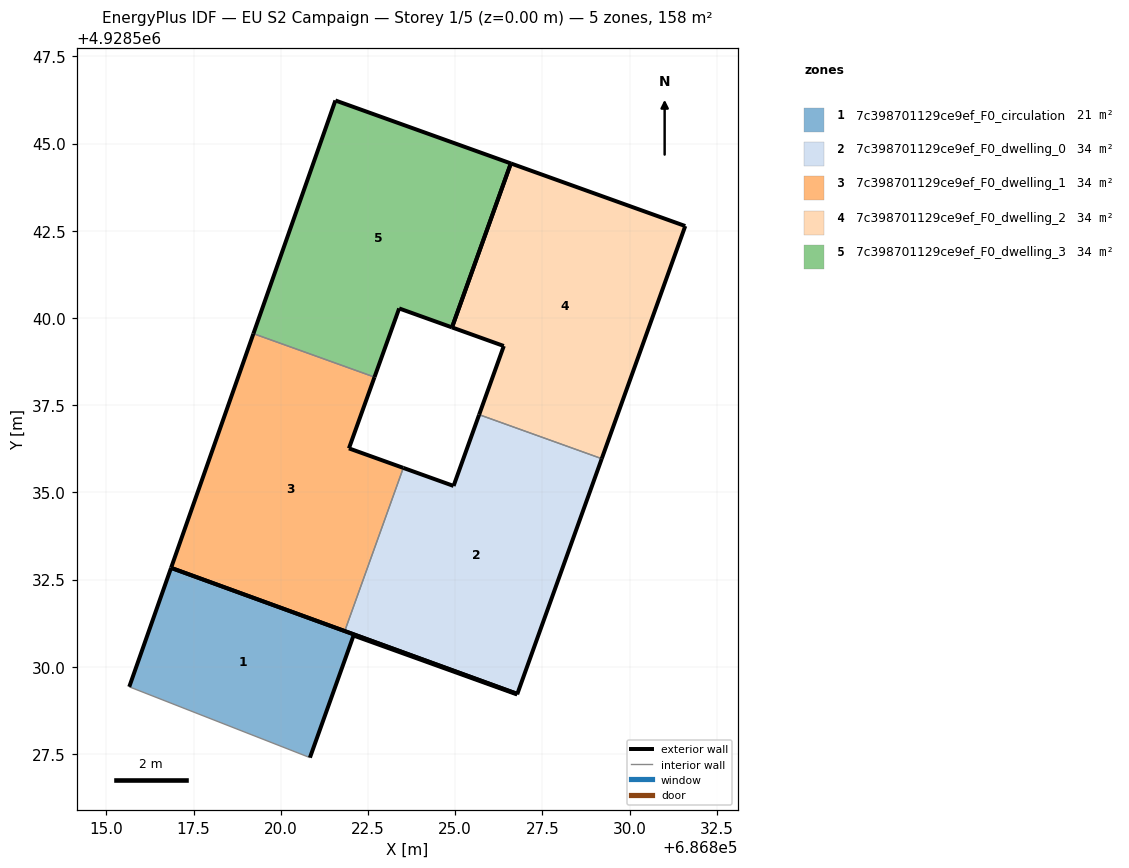
=== STOREY PLAN SPEC (per zone: floor XY polygon, exterior-wall plan segments, windows/doors) ===
zone 1: 7c398701129ce9ef_F0_circulation  (20.6 m²)
  floor: (686826.78, 4928529.20) (686826.78, 4928529.22) (686816.86, 4928532.83) (686815.66, 4928529.42) (686820.84, 4928527.39) (686822.09, 4928530.89)
  exterior wall: (686822.09, 4928530.89) – (686820.84, 4928527.39)  [3.7 m]
  exterior wall: (686815.66, 4928529.42) – (686816.86, 4928532.83)  [3.6 m]
  exterior wall: (686816.86, 4928532.83) – (686826.78, 4928529.22)  [10.6 m]
  exterior wall: (686826.78, 4928529.22) – (686826.78, 4928529.20)  [0.0 m]
  exterior wall: (686826.78, 4928529.20) – (686822.09, 4928530.89)  [5.0 m]
  interior walls: 1
zone 2: 7c398701129ce9ef_F0_dwelling_0  (34.3 m²)
  floor: (686826.78, 4928529.22) (686829.20, 4928535.96) (686825.69, 4928537.23) (686824.95, 4928535.18) (686823.51, 4928535.70) (686821.83, 4928531.02)
  exterior wall: (686829.20, 4928535.96) – (686826.78, 4928529.22)  [7.2 m]
  exterior wall: (686826.78, 4928529.22) – (686821.83, 4928531.02)  [5.3 m]
  exterior wall: (686823.51, 4928535.70) – (686824.95, 4928535.18)  [1.5 m]
  exterior wall: (686824.95, 4928535.18) – (686825.69, 4928537.23)  [2.2 m]
  interior walls: 2
zone 3: 7c398701129ce9ef_F0_dwelling_1  (34.3 m²)
  floor: (686821.83, 4928531.02) (686823.51, 4928535.70) (686821.95, 4928536.26) (686822.69, 4928538.30) (686819.22, 4928539.55) (686816.86, 4928532.83)
  exterior wall: (686822.69, 4928538.30) – (686821.95, 4928536.26)  [2.2 m]
  exterior wall: (686821.95, 4928536.26) – (686823.51, 4928535.70)  [1.7 m]
  exterior wall: (686821.83, 4928531.02) – (686816.86, 4928532.83)  [5.3 m]
  exterior wall: (686816.86, 4928532.83) – (686819.22, 4928539.55)  [7.1 m]
  interior walls: 2
zone 4: 7c398701129ce9ef_F0_dwelling_2  (34.3 m²)
  floor: (686829.20, 4928535.96) (686831.60, 4928542.63) (686826.60, 4928544.43) (686824.91, 4928539.73) (686826.40, 4928539.20) (686825.69, 4928537.23)
  exterior wall: (686825.69, 4928537.23) – (686826.40, 4928539.20)  [2.1 m]
  exterior wall: (686826.40, 4928539.20) – (686824.91, 4928539.73)  [1.6 m]
  exterior wall: (686826.60, 4928544.43) – (686831.60, 4928542.63)  [5.3 m]
  exterior wall: (686831.60, 4928542.63) – (686829.20, 4928535.96)  [7.1 m]
  exterior wall: (686824.91, 4928539.73) – (686826.60, 4928544.43)  [5.0 m]
  interior walls: 1
zone 5: 7c398701129ce9ef_F0_dwelling_3  (34.3 m²)
  floor: (686824.91, 4928539.73) (686826.60, 4928544.43) (686821.57, 4928546.23) (686819.22, 4928539.55) (686822.69, 4928538.30) (686823.40, 4928540.27)
  exterior wall: (686824.91, 4928539.73) – (686823.40, 4928540.27)  [1.6 m]
  exterior wall: (686823.40, 4928540.27) – (686822.69, 4928538.30)  [2.1 m]
  exterior wall: (686819.22, 4928539.55) – (686821.57, 4928546.23)  [7.1 m]
  exterior wall: (686821.57, 4928546.23) – (686826.60, 4928544.43)  [5.3 m]
  exterior wall: (686826.60, 4928544.43) – (686824.91, 4928539.73)  [5.0 m]
  interior walls: 1

=== DERIVED (storey summary) ===
Building: EU S2 Campaign
Storey: 1 of 5  (floor level z = 0.00 m)
Storey gross floor area: 158.0 m²
Zones on this storey: 5
  - 7c398701129ce9ef_F0_circulation: floor 20.6 m²; exterior wall 22.9 m (68.7 m²); WWR 0.0%
  - 7c398701129ce9ef_F0_dwelling_0: floor 34.3 m²; exterior wall 16.1 m (48.4 m²); WWR 0.0%
  - 7c398701129ce9ef_F0_dwelling_1: floor 34.3 m²; exterior wall 16.2 m (48.7 m²); WWR 0.0%
  - 7c398701129ce9ef_F0_dwelling_2: floor 34.3 m²; exterior wall 21.1 m (63.2 m²); WWR 0.0%
  - 7c398701129ce9ef_F0_dwelling_3: floor 34.3 m²; exterior wall 21.1 m (63.4 m²); WWR 0.0%
Zone adjacency (shared interzone walls):
  - 7c398701129ce9ef_F0_dwelling_0 ↔ 7c398701129ce9ef_F0_dwelling_1
  - 7c398701129ce9ef_F0_dwelling_0 ↔ 7c398701129ce9ef_F0_dwelling_2
  - 7c398701129ce9ef_F0_dwelling_1 ↔ 7c398701129ce9ef_F0_dwelling_3